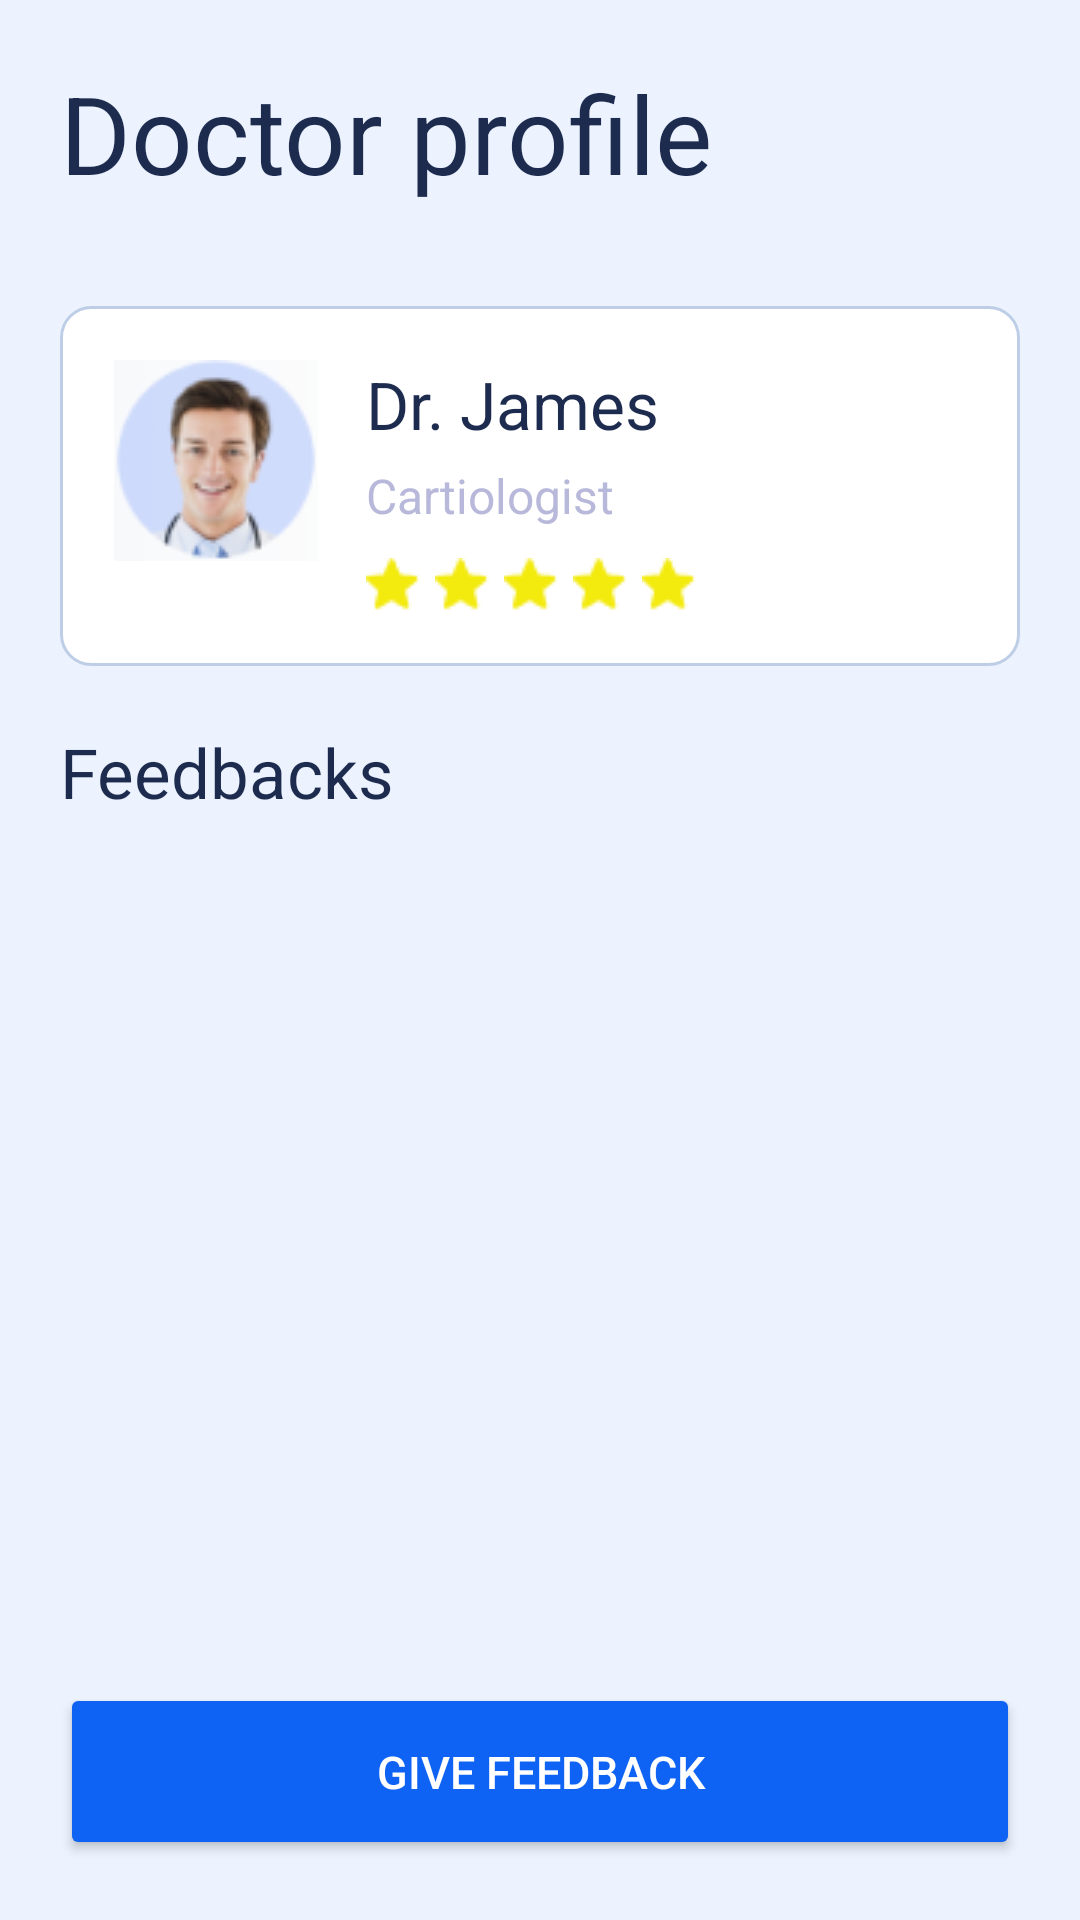

Reconstruct the res/layout file that produces this screen, plus the resources it refers to.
<!-- AndroidManifest.xml: application theme Theme.DoctorFeedback -->
<!-- res/layout/activity_doctor_profile.xml -->
<?xml version="1.0" encoding="utf-8"?>
<LinearLayout xmlns:android="http://schemas.android.com/apk/res/android"
    xmlns:app="http://schemas.android.com/apk/res-auto"
    xmlns:tools="http://schemas.android.com/tools"
    style="@style/container"
    tools:context=".DoctorProfileActivity">

    <TextView
        android:text="@string/DoctorProfile"
        style="@style/mainHeadline" />

    <LinearLayout
        android:layout_width="match_parent"
        android:layout_height="wrap_content"
        android:orientation="vertical">
        <LinearLayout
            android:layout_height="wrap_content"
            android:layout_width="match_parent"
            android:layout_gravity="start"
            android:orientation="vertical"
            android:padding="18dp"
            android:layout_marginBottom="20dp"
            android:background="@drawable/card_radius">
            <LinearLayout
                android:layout_height="wrap_content"
                android:layout_width="match_parent"
                android:orientation="horizontal">
                <ImageView
                    android:layout_width="wrap_content"
                    android:layout_height="wrap_content"
                    android:src="@drawable/doctor"
                    android:contentDescription="@string/doctor_image" />
                <LinearLayout
                    android:layout_width="match_parent"
                    android:layout_height="wrap_content"
                    android:orientation="vertical"
                    android:layout_marginStart="16dp">
                    <TextView
                        android:layout_width="match_parent"
                        android:layout_height="wrap_content"
                        android:text="Dr. James"
                        android:textSize="22sp"
                        android:textColor="#1D2B4F"/>
                    <TextView
                        android:layout_width="match_parent"
                        android:layout_height="wrap_content"
                        android:text="@string/doctorDepartment"
                        android:textSize="16sp"
                        android:textColor="#B8B9DA"
                        android:layout_marginTop="5dp"/>
                    <LinearLayout
                        android:layout_width="wrap_content"
                        android:layout_height="wrap_content"
                        android:orientation="horizontal"
                        android:layout_marginTop="10dp">
                        <ImageView
                            android:layout_width="wrap_content"
                            android:layout_height="wrap_content"
                            android:layout_marginEnd="5dp"
                            android:src="@drawable/star"/>
                        <ImageView
                            android:layout_width="wrap_content"
                            android:layout_height="wrap_content"
                            android:layout_marginEnd="5dp"
                            android:src="@drawable/star"/>
                        <ImageView
                            android:layout_width="wrap_content"
                            android:layout_height="wrap_content"
                            android:layout_marginEnd="5dp"
                            android:src="@drawable/star"/>
                        <ImageView
                            android:layout_width="wrap_content"
                            android:layout_height="wrap_content"
                            android:layout_marginEnd="5dp"
                            android:src="@drawable/star"/>
                        <ImageView
                            android:layout_width="wrap_content"
                            android:layout_height="wrap_content"
                            android:layout_marginEnd="5dp"
                            android:src="@drawable/star"/>
                    </LinearLayout>
                </LinearLayout>
            </LinearLayout>
        </LinearLayout>
    </LinearLayout>

    <TextView
        android:text="@string/Feedbacks"
        style="@style/mainHeadline"
        android:textSize="23sp"
        android:layout_marginBottom="0dp"/>

    <LinearLayout
        android:layout_width="match_parent"
        android:layout_height="0dip"
        android:layout_weight="1"
        android:orientation="vertical">
        <ListView
            android:layout_width="match_parent"
            android:id="@+id/doctorFeedbackList"
            android:backgroundTint="#E11515"
            tools:ignore="NestedScrolling"
            android:layout_height="match_parent">
        </ListView>
    </LinearLayout>

    <Button
        android:id="@+id/buttonSendFeedback"
        android:text="@string/GiveFeedback"
        tools:text="Give Feedback"
        style="@style/buttonPrimary" />
</LinearLayout>
<!-- resources referenced by this layout -->
<resources>
  <!-- drawable card_radius (drawable) -->
  <?xml version="1.0" encoding="UTF-8"?>
  <shape xmlns:android="http://schemas.android.com/apk/res/android">
      <solid android:color="#FFFFFF"/>
      <stroke android:width="1dp" android:color="#BECEE7" />
      <corners android:radius="10dp"/>
      <padding android:left="0dp" android:top="0dp" android:right="0dp" android:bottom="0dp" />
  </shape>
  <!-- drawable doctor: png bitmap (drawable, 6300 bytes) -->
  <!-- drawable star: png bitmap (drawable, 431 bytes) -->
  <string name="DoctorProfile">Doctor profile</string>
  <string name="Feedbacks">Feedbacks</string>
  <string name="GiveFeedback">Give  Feedback</string>
  <string name="doctorDepartment">Cartiologist</string>
  <string name="doctor_image">Doctor image</string>
  <style name="buttonPrimary">
          <item name="android:backgroundTint">#0E63F4</item>
          <item name="android:layout_height">59dp</item>
          <item name="android:layout_width">match_parent</item>
          <item name="android:radius">8dp</item>
          <item name="android:textSize">15sp</item>
          <item name="android:textColor">#ffffff</item>
      </style>
  <style name="container">
          <item name="android:layout_width">match_parent</item>
          <item name="android:layout_height">match_parent</item>
          <item name="android:background">#ECF3FE</item>
          <item name="android:padding">20dp</item>
          <item name="android:orientation">vertical</item>
      </style>
  <style name="mainHeadline">
          <item name="android:layout_width">match_parent</item>
          <item name="android:layout_height">52dp</item>
          <item name="android:textColor">#1D2B4F</item>
          <item name="android:textSize">36sp</item>
          <item name="android:layout_marginBottom">30dp</item>
      </style>
  <style name="Theme.DoctorFeedback" parent="Theme.MaterialComponents.DayNight.DarkActionBar">
          
          <item name="colorPrimary">@color/purple_500</item>
          <item name="colorPrimaryVariant">@color/purple_700</item>
          <item name="colorOnPrimary">@color/white</item>
          
          <item name="colorSecondary">@color/teal_200</item>
          <item name="colorSecondaryVariant">@color/teal_700</item>
          <item name="colorOnSecondary">@color/black</item>
          
          <item name="android:statusBarColor" tools:targetApi="l">?attr/colorPrimaryVariant</item>
          
      </style>
  <!-- not gathered from this repository: default colours our renderer supplied (Android Studio template values) -->
  <color name="purple_500">#FF6200EE</color>
  <color name="purple_700">#FF3700B3</color>
  <color name="teal_200">#FF03DAC5</color>
  <color name="teal_700">#FF018786</color>
  <color name="black">#FF000000</color>
  <color name="white">#FFFFFFFF</color>
</resources>
